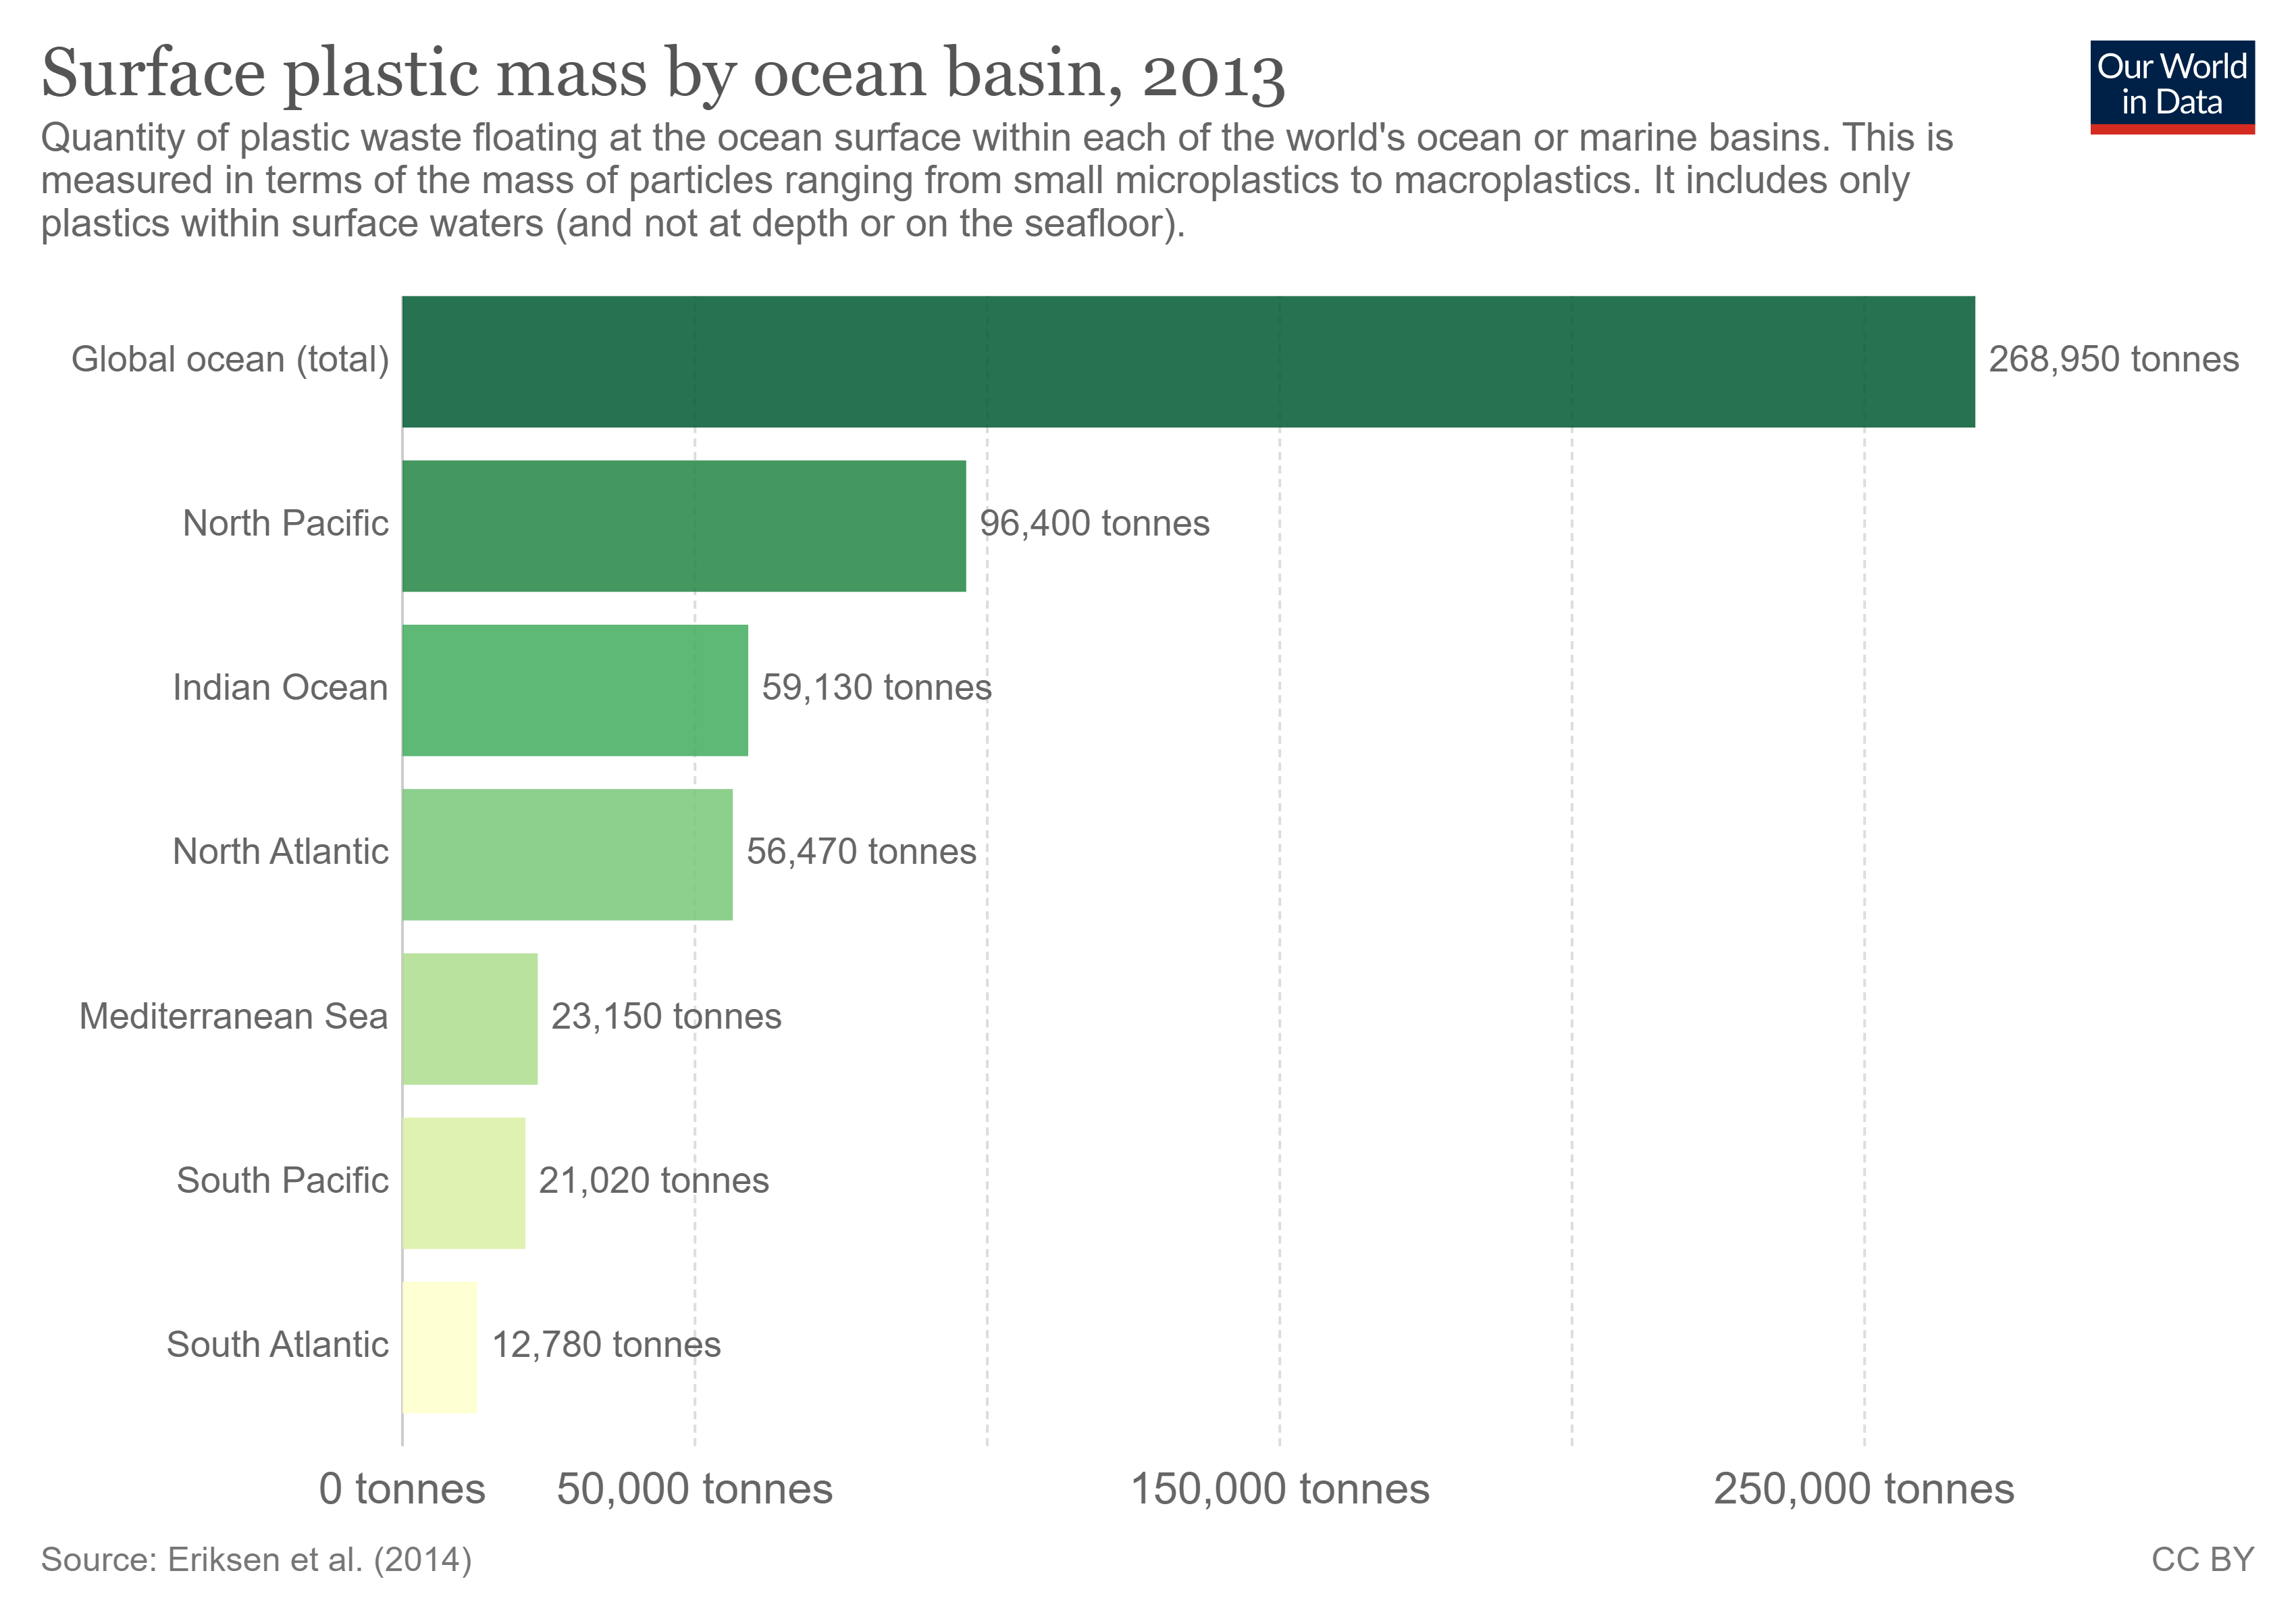

Source data for this figure (header and first rows):
Entity, Code, Year, All sizes (total mass) (tonnes)
Global ocean (total), , 2013, 268950
Indian Ocean, , 2013, 59130
Mediterranean Sea, , 2013, 23150
North Atlantic, , 2013, 56470
North Pacific, , 2013, 96400
South Atlantic, , 2013, 12780
South Pacific, , 2013, 21020
